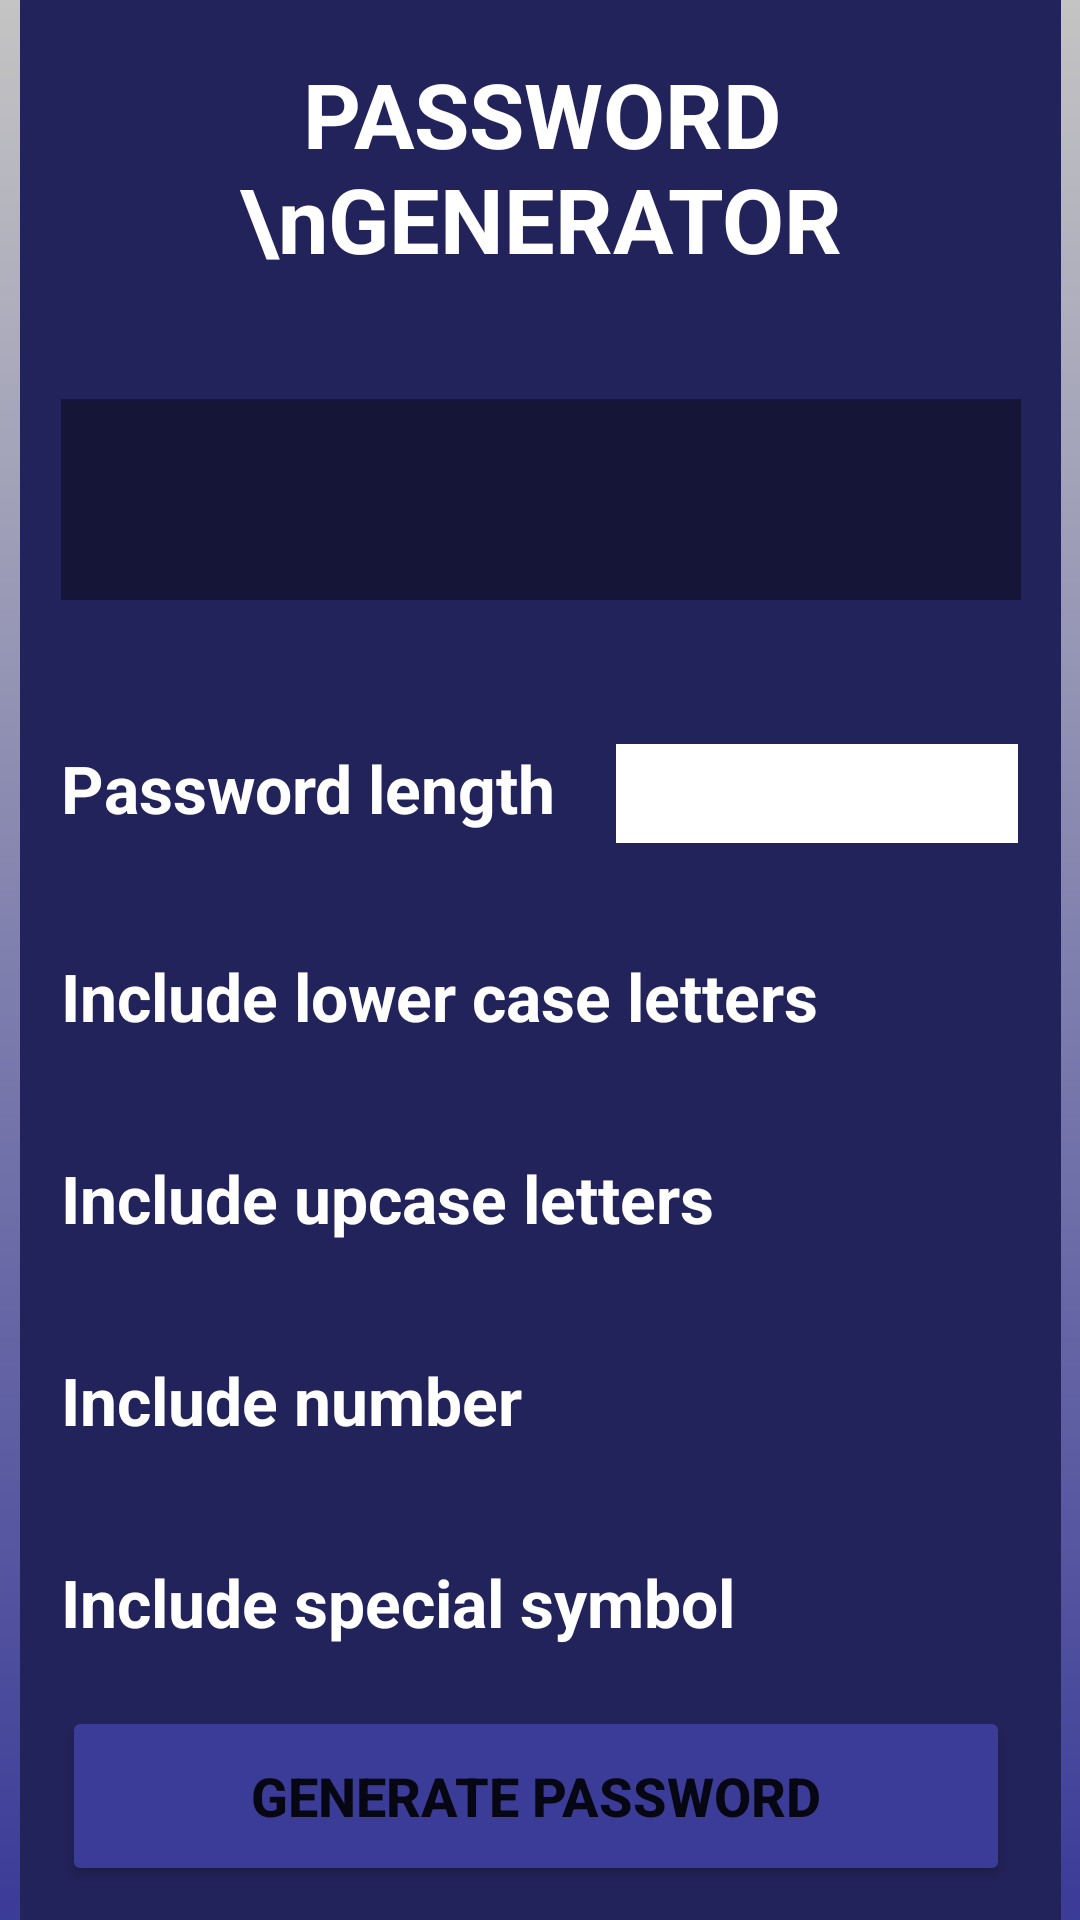

Layout XML and referenced resources for this Android screen:
<!-- AndroidManifest.xml: application theme Theme.BaiTapAndroidTuan2 -->
<!-- res/layout/d2.xml -->
<?xml version="1.0" encoding="utf-8"?>
<androidx.constraintlayout.widget.ConstraintLayout
    xmlns:android="http://schemas.android.com/apk/res/android"
    xmlns:app="http://schemas.android.com/apk/res-auto"
    xmlns:tools="http://schemas.android.com/tools"
    android:layout_width="match_parent"
    android:layout_height="match_parent" android:background="@drawable/bg1d2">

    <View
        android:id="@+id/view9"
        android:layout_width="347dp"
        android:layout_height="678dp"
        android:background="@drawable/bg2d2"
        app:layout_constraintBottom_toBottomOf="parent"
        app:layout_constraintEnd_toEndOf="parent"
        app:layout_constraintStart_toStartOf="parent"
        app:layout_constraintTop_toTopOf="parent"
        app:layout_constraintVertical_bias="0.49" />

    <TextView
        android:id="@+id/textView20"
        android:layout_width="wrap_content"
        android:layout_height="wrap_content"
        android:layout_marginTop="36dp"
        android:gravity="center_horizontal"
        android:text="PASSWORD \nGENERATOR"
        android:textAlignment="center"
        android:textColor="#FFFFFF"
        android:textSize="30sp"
        android:textStyle="bold"
        app:layout_constraintEnd_toEndOf="@+id/view9"
        app:layout_constraintStart_toStartOf="@+id/view9"
        app:layout_constraintTop_toTopOf="@+id/view9" />

    <EditText
        android:id="@+id/editTextTextPassword"
        android:layout_width="320dp"
        android:layout_height="67dp"
        android:layout_marginTop="40dp"
        android:background="#151537"
        android:ems="10"
        android:inputType="textPassword"
        app:layout_constraintEnd_toEndOf="@+id/textView20"
        app:layout_constraintStart_toStartOf="@+id/textView20"
        app:layout_constraintTop_toBottomOf="@+id/textView20" />

    <EditText
        android:id="@+id/editTextTextPassword2"
        android:layout_width="134dp"
        android:layout_height="33dp"
        android:layout_marginStart="20dp"
        android:layout_marginLeft="20dp"
        android:background="#FFFFFF"
        android:ems="10"
        android:inputType="number"
        app:layout_constraintBottom_toBottomOf="@+id/textView25"
        app:layout_constraintStart_toEndOf="@+id/textView25"
        app:layout_constraintTop_toTopOf="@+id/textView25"
        app:layout_constraintVertical_bias="0.0" />

    <TextView
        android:id="@+id/textView25"
        android:layout_width="wrap_content"
        android:layout_height="wrap_content"
        android:layout_marginTop="48dp"
        android:text="Password length"
        android:textColor="#FFFFFF"
        android:textSize="22sp"
        android:textStyle="bold"
        app:layout_constraintEnd_toEndOf="@+id/editTextTextPassword"
        app:layout_constraintHorizontal_bias="0.0"
        app:layout_constraintStart_toStartOf="@+id/editTextTextPassword"
        app:layout_constraintTop_toBottomOf="@+id/editTextTextPassword" />

    <TextView
        android:id="@+id/textView29"
        android:layout_width="wrap_content"
        android:layout_height="wrap_content"
        android:layout_marginTop="38dp"
        android:text="Include special symbol"
        android:textColor="#FFFFFF"
        android:textSize="22sp"
        android:textStyle="bold"
        app:layout_constraintEnd_toEndOf="@+id/textView28"
        app:layout_constraintHorizontal_bias="0.0"
        app:layout_constraintStart_toStartOf="@+id/textView28"
        app:layout_constraintTop_toBottomOf="@+id/textView28" />

    <TextView
        android:id="@+id/textView28"
        android:layout_width="wrap_content"
        android:layout_height="wrap_content"
        android:layout_marginTop="38dp"
        android:text="Include number"
        android:textColor="#FFFFFF"
        android:textSize="22sp"
        android:textStyle="bold"
        app:layout_constraintEnd_toEndOf="@+id/textView27"
        app:layout_constraintHorizontal_bias="0.0"
        app:layout_constraintStart_toStartOf="@+id/textView27"
        app:layout_constraintTop_toBottomOf="@+id/textView27" />

    <TextView
        android:id="@+id/textView27"
        android:layout_width="wrap_content"
        android:layout_height="wrap_content"
        android:layout_marginTop="38dp"
        android:text="Include upcase letters"
        android:textColor="#FFFFFF"
        android:textSize="22sp"
        android:textStyle="bold"
        app:layout_constraintEnd_toEndOf="@+id/textView26"
        app:layout_constraintHorizontal_bias="0.0"
        app:layout_constraintStart_toStartOf="@+id/textView26"
        app:layout_constraintTop_toBottomOf="@+id/textView26" />

    <TextView
        android:id="@+id/textView26"
        android:layout_width="wrap_content"
        android:layout_height="wrap_content"
        android:layout_marginTop="40dp"
        android:text="Include lower case letters"
        android:textColor="#FFFFFF"
        android:textSize="22sp"
        android:textStyle="bold"
        app:layout_constraintEnd_toEndOf="@+id/textView25"
        app:layout_constraintHorizontal_bias="0.0"
        app:layout_constraintStart_toStartOf="@+id/textView25"
        app:layout_constraintTop_toBottomOf="@+id/textView25" />


    <Button
        android:id="@+id/button3"
        android:layout_width="316dp"
        android:layout_height="60dp"
        android:layout_marginTop="20dp"
        android:padding="0dp"
        android:text="GENERATE PASSWORD"

        android:textSize="18sp"
        android:textStyle="bold"
        app:backgroundTint="#3B3B98"
        app:layout_constraintEnd_toEndOf="@+id/view9"
        app:layout_constraintHorizontal_bias="0.451"
        app:layout_constraintStart_toStartOf="@+id/view9"
        app:layout_constraintTop_toBottomOf="@+id/textView29" />

    <CheckBox
        android:id="@+id/checkBox"
        android:layout_width="35dp"
        android:layout_height="36dp"
        android:layout_marginStart="16dp"
        android:layout_marginLeft="16dp"
        android:background="@drawable/customcb"
        android:button="@color/black"
        android:checked="true"
        app:layout_constraintBottom_toBottomOf="@+id/textView26"
        app:layout_constraintStart_toEndOf="@+id/textView26"
        app:layout_constraintTop_toTopOf="@+id/textView26"
        app:layout_constraintVertical_bias="0.0" />

    <CheckBox
        android:id="@+id/checkBox3"
        android:layout_width="35dp"
        android:layout_height="36dp"
        android:layout_marginStart="48dp"
        android:layout_marginLeft="48dp"
        android:background="@drawable/customcb"
        android:button="@color/black"

        app:layout_constraintBottom_toBottomOf="@+id/textView27"
        app:layout_constraintStart_toEndOf="@+id/textView27"
        app:layout_constraintTop_toTopOf="@+id/textView27"
        app:layout_constraintVertical_bias="0.0" />

    <CheckBox
        android:id="@+id/checkBox4"
        android:layout_width="35dp"
        android:layout_height="36dp"
        android:layout_marginStart="112dp"
        android:layout_marginLeft="112dp"
        android:background="@drawable/customcb"
        android:button="@color/black"
        android:checked="true"
        app:layout_constraintBottom_toBottomOf="@+id/textView28"
        app:layout_constraintStart_toEndOf="@+id/textView28"
        app:layout_constraintTop_toTopOf="@+id/textView28"
        app:layout_constraintVertical_bias="0.0" />

    <CheckBox
        android:id="@+id/checkBox5"
        android:layout_width="35dp"
        android:layout_height="36dp"
        android:layout_marginStart="40dp"
        android:layout_marginLeft="40dp"
        android:background="@drawable/customcb"
        android:button="@color/black"
        app:layout_constraintBottom_toBottomOf="@+id/textView29"
        app:layout_constraintStart_toEndOf="@+id/textView29"
        app:layout_constraintTop_toTopOf="@+id/textView29"
        app:layout_constraintVertical_bias="1.0" />


</androidx.constraintlayout.widget.ConstraintLayout>
<!-- resources referenced by this layout -->
<resources>
  <!-- drawable bg1d2 (drawable) -->
  <shape xmlns:android="http://schemas.android.com/apk/res/android" >
      <gradient
          android:angle="90"
          android:startColor="#3B3B98"
          android:endColor="#C4C4C4"
          android:type="linear"/>
  </shape>
  <!-- drawable bg2d2 (drawable) -->
  <?xml version="1.0" encoding="utf-8"?>
  <shape xmlns:android="http://schemas.android.com/apk/res/android">
      <stroke android:width="3dp" android:color="#23235B"></stroke>
      <corners android:radius="15dp"></corners>
      <solid android:color="#23235B"></solid>
  </shape>
  <!-- drawable customcb (drawable) -->
  <?xml version="1.0" encoding="utf-8"?>
  <selector xmlns:android="http://schemas.android.com/apk/res/android" >
      <item android:drawable="@drawable/uncheck"
          android:state_checked="false"/>
      <item android:drawable="@drawable/checked"
          android:state_checked="true"/>
  
  </selector>
  <style name="Theme.BaiTapAndroidTuan2" parent="Theme.MaterialComponents.DayNight.DarkActionBar">
          
          <item name="colorPrimary">@color/purple_500</item>
          <item name="colorPrimaryVariant">@color/purple_700</item>
          <item name="colorOnPrimary">@color/white</item>
          
          <item name="colorSecondary">@color/teal_200</item>
          <item name="colorSecondaryVariant">@color/teal_700</item>
          <item name="colorOnSecondary">@color/black</item>
          
          <item name="android:statusBarColor" tools:targetApi="l">?attr/colorPrimaryVariant</item>
          
      </style>
  <!-- not gathered from this repository: default colours our renderer supplied (Android Studio template values) -->
  <color name="purple_500">#FF6200EE</color>
  <color name="purple_700">#FF3700B3</color>
  <color name="teal_200">#FF03DAC5</color>
  <color name="teal_700">#FF018786</color>
  <color name="black">#FF000000</color>
  <color name="white">#FFFFFFFF</color>
</resources>
